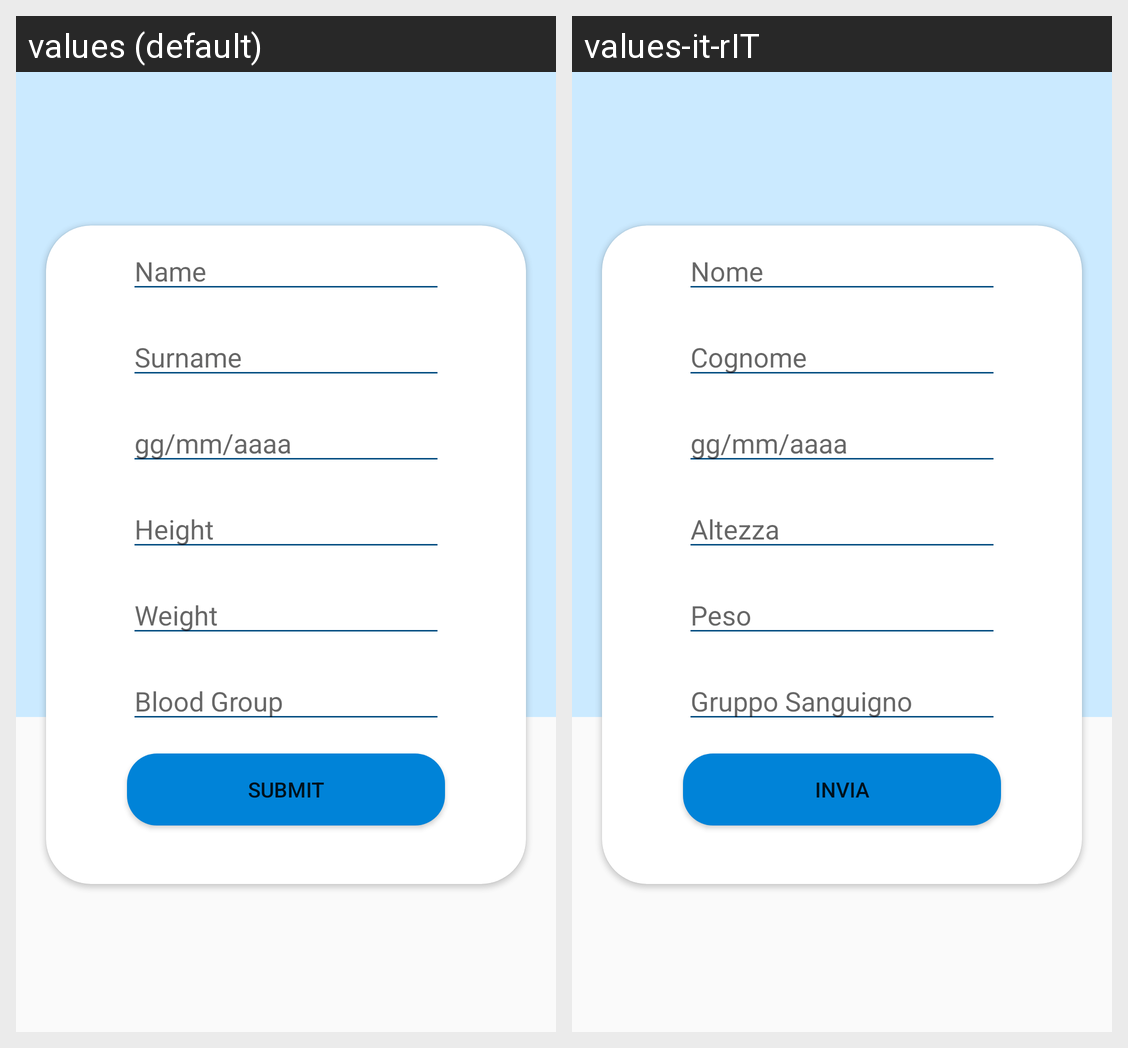

Here is an Android app screen in its default locale and in the app's own translations. Write out the translated-string differences for the strings that appear on this screen.
Android screen res/layout/activity_edit_view.xml rendered under 2 locales, left to right: values (default), values-it-rIT. Device: Nexus 5 (rendered at 1080×1920; each locale shown at half size, 540×960, under a caption strip naming it); theme AppTheme.
Strings drawn on this screen, with the default value and each locale's value (text and hints the layout hard-codes, and strings that could not be matched under every locale, appear in the picture but are not listed):

nameLabel
  values: Name
  values-it-rIT: Nome

surnameLabel
  values: Surname
  values-it-rIT: Cognome

birthdayLabel
  values: gg/mm/aaaa
  values-it-rIT: gg/mm/aaaa

heightLabel
  values: Height
  values-it-rIT: Altezza

weightLabel
  values: Weight
  values-it-rIT: Peso

bloodLabel
  values: Blood Group
  values-it-rIT: Gruppo Sanguigno

sendButton
  values: Submit
  values-it-rIT: Invia
